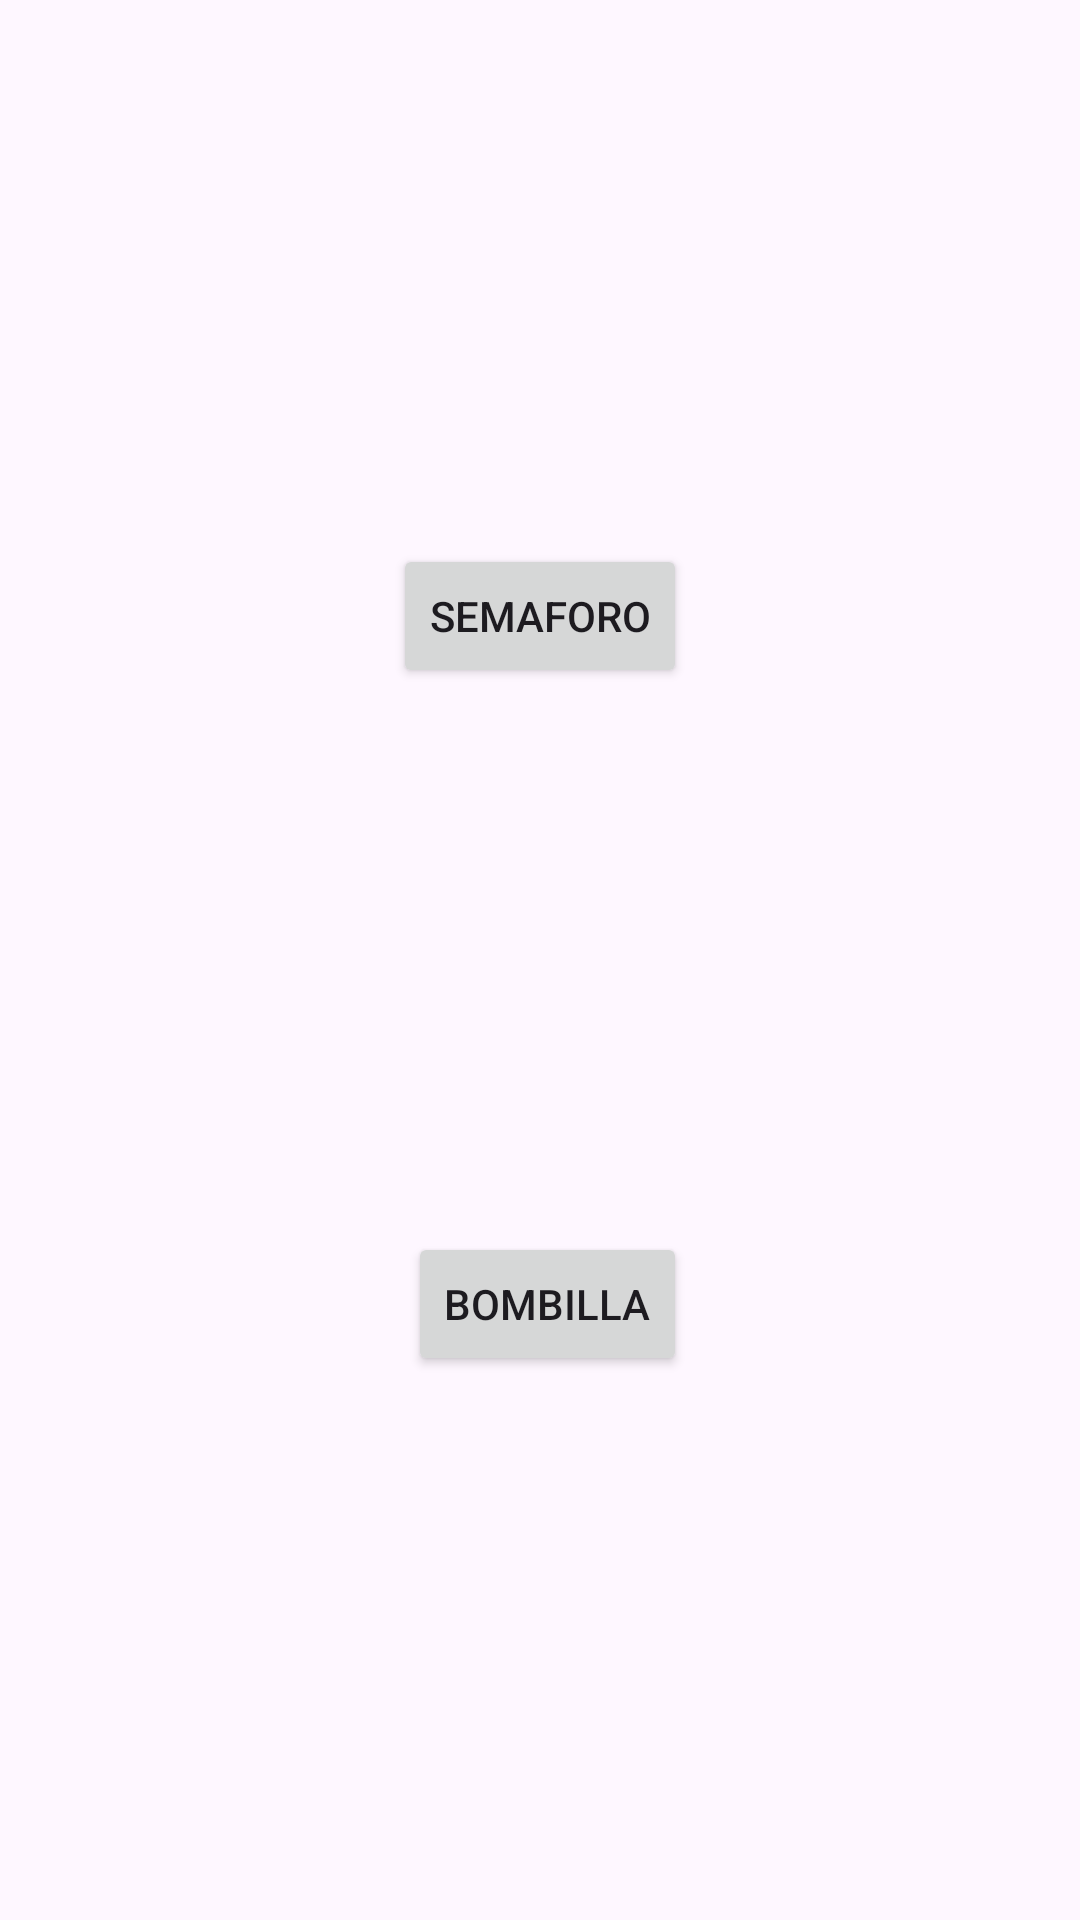

This screen was rendered from an Android layout file. Write that file and the resources it references.
<!-- AndroidManifest.xml: application theme Theme.PracticaNavClase -->
<!-- res/layout/activity_main.xml -->
<?xml version="1.0" encoding="utf-8"?>
<androidx.constraintlayout.widget.ConstraintLayout xmlns:android="http://schemas.android.com/apk/res/android"
    xmlns:app="http://schemas.android.com/apk/res-auto"
    xmlns:tools="http://schemas.android.com/tools"
    android:layout_width="match_parent"
    android:layout_height="match_parent"
    tools:context=".MainActivity">

    <Button
        android:id="@+id/btnSemaforo"
        android:layout_width="wrap_content"
        android:layout_height="wrap_content"
        android:text="Semaforo"
        app:layout_constraintBottom_toTopOf="@+id/btnBombilla"
        app:layout_constraintEnd_toEndOf="parent"
        app:layout_constraintStart_toStartOf="parent"
        app:layout_constraintTop_toTopOf="parent" />

    <Button
        android:id="@+id/btnBombilla"
        android:layout_width="wrap_content"
        android:layout_height="wrap_content"
        android:text="Bombilla"
        app:layout_constraintBottom_toBottomOf="parent"
        app:layout_constraintEnd_toEndOf="@+id/btnSemaforo"
        app:layout_constraintTop_toBottomOf="@+id/btnSemaforo" />

</androidx.constraintlayout.widget.ConstraintLayout>
<!-- resources referenced by this layout -->
<resources>
  <style name="Theme.PracticaNavClase" parent="Base.Theme.PracticaNavClase" />
  <style name="Base.Theme.PracticaNavClase" parent="Theme.Material3.DayNight.NoActionBar">
          
          
      </style>
</resources>
